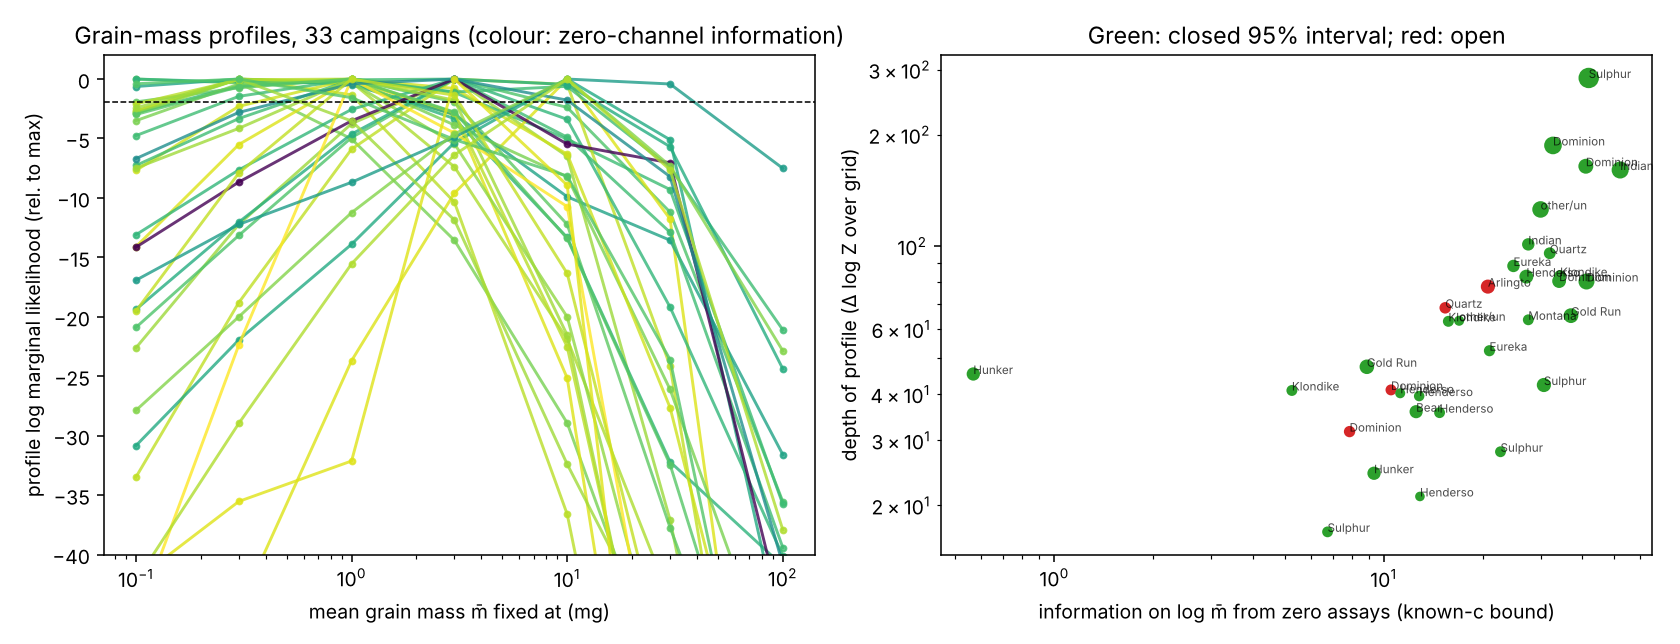

The file beside this chart, header and first rows:
map_id, mbar_fixed, logZ, alpha, m_eff, sigma
YCGC26681, 0.1, -2037, 0.1041, 1.06, 1.221
YCGC26681, 0.3, -2030, 0.2655, 1.43, 1.182
YCGC26681, 1.0, -2027, 0.3865, 3.587, 1.095
YCGC26681, 3.0, -1995, 0.08858, 36.87, 0.6983
YCGC26681, 10.0, -2004, 0.2851, 45.07, 0.5565
YCGC26681, 30.0, -2078, 0.6235, 78.12, 0.4482
YCGC26681, 100.0, -2280, 0.3223, 410.3, 0.3349
YCGC26201, 0.1, -1323, 0.2561, 0.4905, 1.187
YCGC26201, 0.3, -1320, 0.601, 0.7992, 1.15
YCGC26201, 1.0, -1321, 0.8072, 2.239, 1.083
YCGC26201, 3.0, -1330, 0.8364, 6.587, 0.9807
YCGC26201, 10.0, -1356, 0.4982, 30.07, 0.7091
YCGC26201, 30.0, -1399, 0.3485, 116.1, 0.1241
YCGC26201, 100.0, -1507, 0.2726, 466.8, 0.06382
YCGC26461, 0.1, -1088, 25.67, 0.1039, 1.991
YCGC26461, 0.3, -1065, 11.03, 0.3272, 1.746
YCGC26461, 1.0, -1043, 11.31, 1.088, 1.471
YCGC26461, 3.0, -1047, 1.246, 5.408, 1.111
YCGC26461, 10.0, -1053, 0.3502, 38.55, 0.467
YCGC26461, 30.0, -1101, 0.4437, 97.61, 0.1144
YCGC26461, 100.0, -1203, 0.2329, 529.3, 0.1256
YCGC25041, 0.1, -1190, 50, 0.102, 1.372
YCGC25041, 0.3, -1187, 26.09, 0.3115, 1.339
YCGC25041, 1.0, -1188, 3.943, 1.254, 1.284
YCGC25041, 3.0, -1195, 1.906, 4.574, 1.197
YCGC25041, 10.0, -1209, 0.1319, 85.8, 0.4867
YCGC25041, 30.0, -1231, 0.3264, 121.9, 0.2864
YCGC25041, 100.0, -1313, 0.3085, 424.1, 0.0919
YCGC26199, 0.1, -1073, 0.3798, 0.3633, 2.439
YCGC26199, 0.3, -1052, 0.4816, 0.9229, 2.079
YCGC26199, 1.0, -1031, 0.5793, 2.726, 1.707
YCGC26199, 3.0, -1017, 0.5304, 8.656, 1.343
YCGC26199, 10.0, -1008, 0.3861, 35.9, 0.8732
YCGC26199, 30.0, -1019, 0.4359, 98.83, 0.4925
YCGC26199, 100.0, -1088, 0.319, 413.5, 0.05
YCGC26223, 0.1, -804.5, 35.94, 0.1028, 1.428
YCGC26223, 0.3, -795.9, 12.59, 0.3238, 1.343
YCGC26223, 1.0, -790.4, 4.093, 1.244, 1.234
YCGC26223, 3.0, -793.5, 2.367, 4.268, 1.083
YCGC26223, 10.0, -815.6, 0.4883, 30.48, 0.5899
YCGC26223, 30.0, -869.9, 0.5229, 87.37, 0.3595
YCGC26223, 100.0, -955.2, 0.2136, 568.2, 0.2132
YCGC26340, 0.1, -711.3, 0.05, 2.1, 2.535
YCGC26340, 0.3, -705.9, 0.08497, 3.831, 2.145
YCGC26340, 1.0, -703.6, 0.1145, 9.735, 1.698
YCGC26340, 3.0, -704.4, 0.1055, 31.42, 1.208
YCGC26340, 10.0, -709.9, 0.1325, 85.47, 0.7211
YCGC26340, 30.0, -731.2, 0.1494, 230.9, 0.3852
YCGC26340, 100.0, -768.6, 0.1048, 1055, 0.3034
YCGC26341, 0.1, -1026, 0.05, 2.1, 1.679
YCGC26341, 0.3, -1017, 0.05, 6.3, 1.477
YCGC26341, 1.0, -1009, 0.08158, 13.26, 1.289
YCGC26341, 3.0, -1000, 0.08689, 37.52, 1.066
YCGC26341, 10.0, -994.7, 0.1412, 80.81, 0.8376
YCGC26341, 30.0, -999.8, 0.3183, 124.2, 0.6432
YCGC26341, 100.0, -1042, 0.4227, 336.5, 0.6538
YCGC26743, 0.1, -598.7, 0.282, 0.4546, 3.684
YCGC26743, 0.3, -585.4, 0.3738, 1.103, 3.021
YCGC26743, 1.0, -572, 0.4206, 3.377, 2.329
YCGC26743, 3.0, -562.8, 0.3593, 11.35, 1.682
... 171 more rows
